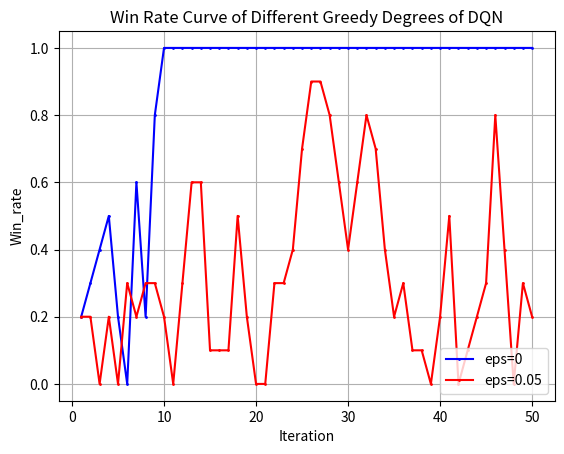

Write the Python code that produced this figure.
import matplotlib.pyplot as plt
from matplotlib.font_manager import FontProperties
"""
missile 4500 
DQN eps=0 y_1
DQN eps=0.05 y_2
"""
# 设置中文字体
font = FontProperties(fname='SimHei.ttf', size=12)  # 这里需要指定中文字体文件的路径
x=list(range(1,51))
y_1=[0.2,0.3,0.4,0.5,0.2,0,0.6,0.2,0.8]
y_1.extend([1]*41)
y_2=[2,2,0,2,0,3,2,3,3,2,0,3,6,6,1,1,1,5,2,0,0,3,3,4,7,9,9,8,6,4,6,8,7,4,2,3,1,1,0,2,5,0,1,2,3,8,4,0,3,2]
y_2=[i*0.1 for i in y_2]
# 示例数据
# 创建折线图
plt.plot(x, y_1, marker='o', linestyle='-', color='b', label='eps=0',markersize=1)
plt.plot(x, y_2, marker='o', linestyle='-', color='r', label='eps=0.05',markersize=1)
# 添加标题和标签
plt.title('Win Rate Curve of Different Greedy Degrees of DQN')
plt.xlabel('Iteration')
plt.ylabel('Win_rate')
# 添加网格
plt.grid(True)
# 显示图例
plt.legend(loc='lower right')
# 显示图表
plt.show()

